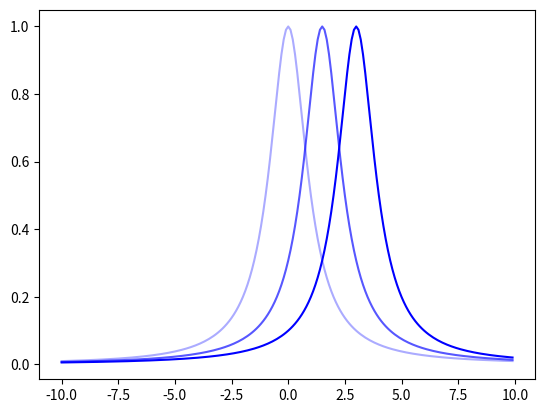

Recreate this plot in Python. (Note: this script raises an exception after producing the figure.)
import matplotlib.pyplot as plt
import math as m

W, graph = plt.subplots()
r = 100
X = [x/10 for x  in range(-r, r)]
Y0 = [1/((x/10)**2 +1) for x in range(-r, r)]
Y1 = [1/((x/10 - 1.5)**2 +1) for x in range(-r, r)]
Y2 = [1/((x/10 - 3)**2 +1) for x in range(-r, r)]

graph.plot(X, Y0, "b", alpha = 0.33)
graph.plot(X, Y1, "b", alpha = 0.66)
graph.plot(X, Y2, "b")

W.savefig("Vibrations&Waves/Code/Graphs/Pulse.png")